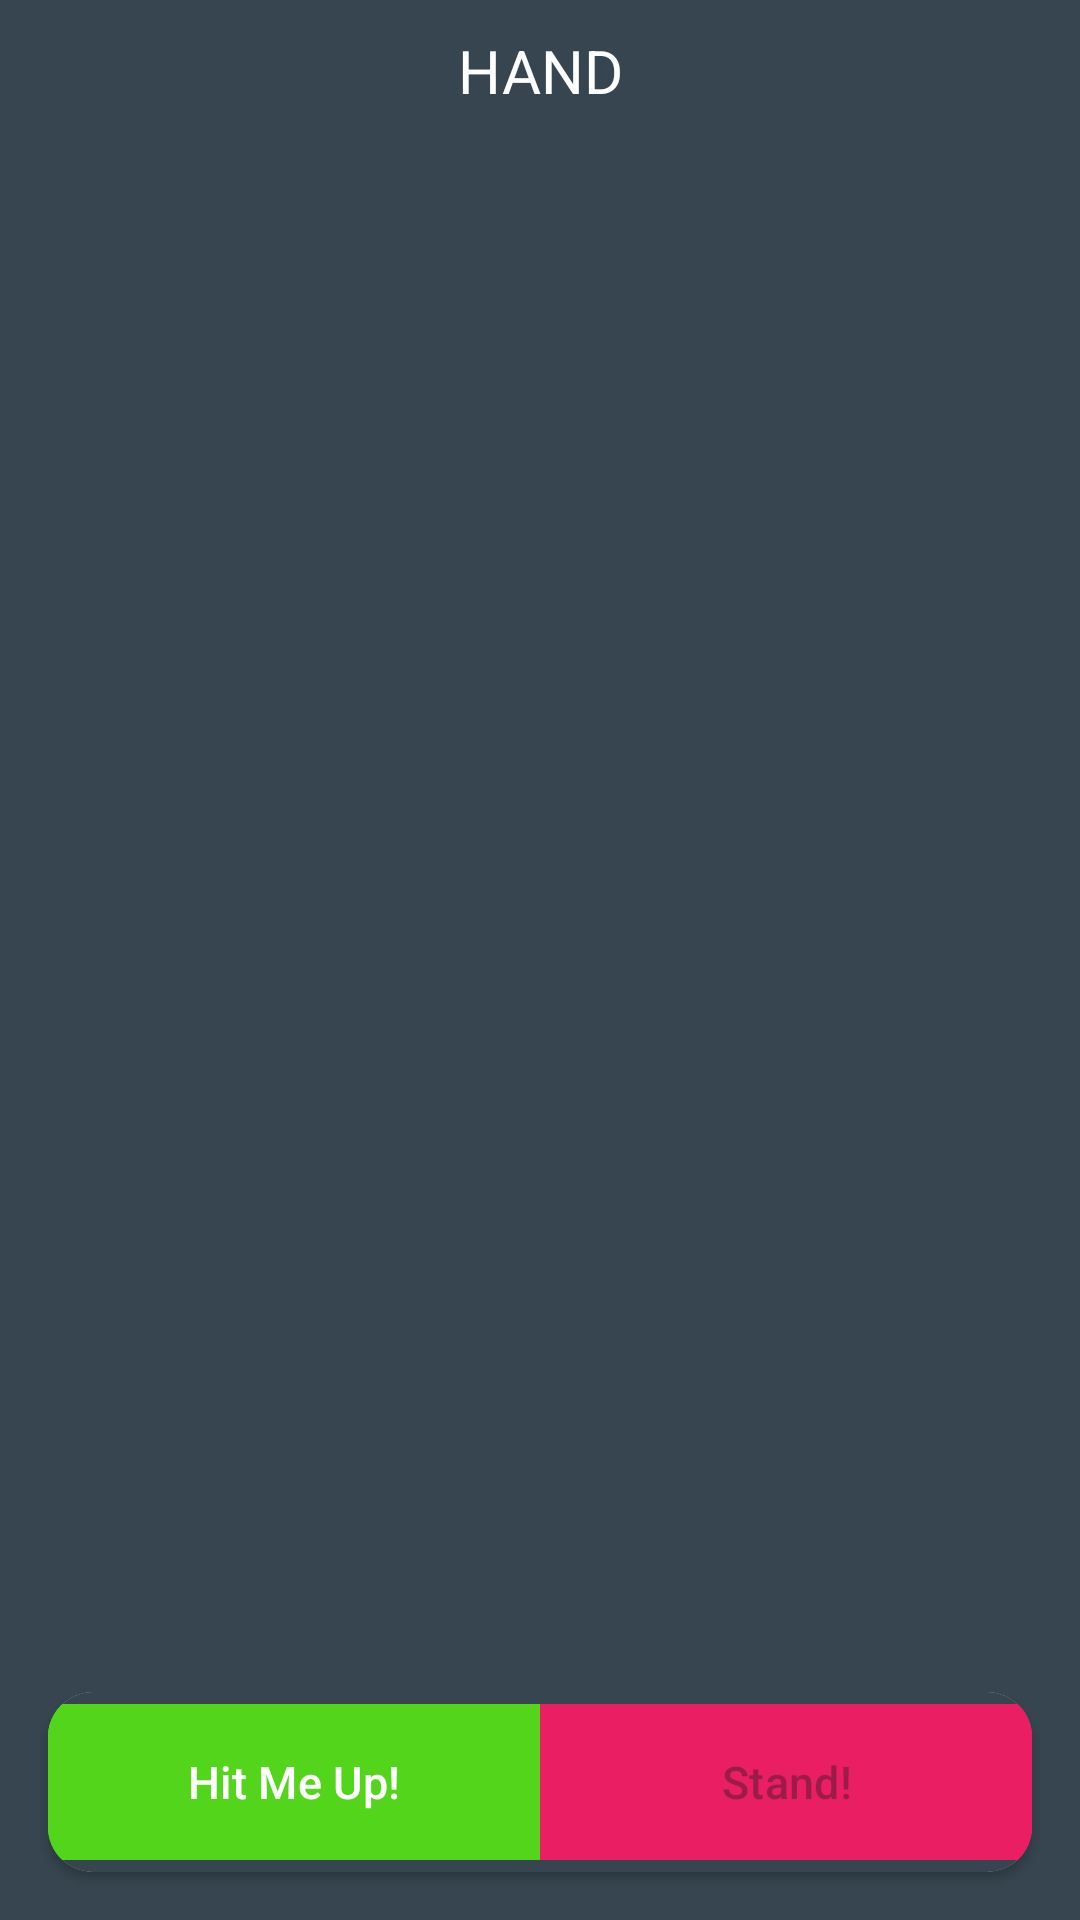

Here is an Android app screen rendered from its layout file. Give the layout XML and the strings, colors and styles it references.
<!-- AndroidManifest.xml: application theme Theme.AndroidBlackjack -->
<!-- res/layout/activity_bj.xml -->
<?xml version="1.0" encoding="utf-8"?>
<androidx.constraintlayout.widget.ConstraintLayout xmlns:android="http://schemas.android.com/apk/res/android"
    xmlns:app="http://schemas.android.com/apk/res-auto"
    xmlns:tools="http://schemas.android.com/tools"
    android:id="@+id/main"
    android:layout_width="match_parent"
    android:layout_height="match_parent"
    android:background="#36454F"
    tools:context=".BJActivity">

    <androidx.cardview.widget.CardView
        android:id="@+id/cv_result"
        android:layout_width="300dp"
        android:layout_height="200dp"
        app:layout_constraintTop_toTopOf="parent"
        app:layout_constraintBottom_toBottomOf="parent"
        app:layout_constraintStart_toStartOf="parent"
        app:layout_constraintEnd_toEndOf="parent"
        android:backgroundTint="#2F2F2F"
        app:cardCornerRadius="10dp"
        android:padding="10dp"
        app:cardElevation="12dp"
        android:visibility="gone">
        <androidx.constraintlayout.widget.ConstraintLayout
            android:layout_width="match_parent"
            android:layout_height="match_parent"
            android:background="#2F2F2F"
            android:paddingVertical="20dp"
            android:paddingHorizontal="15dp"
            >
            <TextView
                android:id="@+id/tv_winner"
                android:layout_width="match_parent"
                android:layout_height="wrap_content"
                app:layout_constraintTop_toTopOf="parent"
                app:layout_constraintStart_toStartOf="parent"
                android:text="Dealer wins!"
                android:textColor="@color/white"
                android:textSize="20sp"/>
            <com.google.android.material.button.MaterialButton
                android:id="@+id/btn_restart"
                android:layout_width="wrap_content"
                android:layout_height="wrap_content"
                app:layout_constraintBottom_toBottomOf="parent"
                app:layout_constraintEnd_toEndOf="parent"
                android:text="OK"
                android:textColor="#D3D3D3"
                android:backgroundTint="#36454F"
                android:paddingHorizontal="40dp"/>

        </androidx.constraintlayout.widget.ConstraintLayout>

    </androidx.cardview.widget.CardView>

    <TextView
        android:id="@+id/tv_hand"
        android:layout_width="match_parent"
        android:layout_height="wrap_content"
        android:gravity="center"
        android:text="HAND"
        android:layout_margin="10dp"
        android:textSize="20sp"
        android:textColor="@color/white"
        app:layout_constraintTop_toTopOf="parent"
        />

    <GridLayout
        android:id="@+id/card_grid"
        android:layout_width="wrap_content"
        android:layout_height="wrap_content"
        app:layout_constraintTop_toBottomOf="@+id/tv_hand"
        app:layout_constraintStart_toStartOf="parent"
        app:layout_constraintEnd_toEndOf="parent"
        android:columnCount="4"
        android:rowCount="4"
        android:layout_margin="16dp">
    </GridLayout>

    <androidx.cardview.widget.CardView
        android:id="@+id/game_btn_container"
        android:layout_width="match_parent"
        android:layout_height="wrap_content"
        app:layout_constraintBottom_toBottomOf="parent"
        android:layout_margin="16dp"
        app:cardCornerRadius="15dp"
        android:background="#36454F"
        app:cardBackgroundColor="@android:color/white">

        <LinearLayout
            android:layout_width="match_parent"
            android:layout_height="wrap_content"
            android:background="#36454F"
            android:orientation="horizontal">

            <com.google.android.material.button.MaterialButton
                android:id="@+id/btn_hit_me"
                android:layout_width="0dp"
                android:layout_height="60dp"
                android:text="Hit Me Up!"
                android:textSize="15sp"
                app:cornerRadius="0dp"
                android:backgroundTint="#53D51C"
                android:layout_weight="1"/>

            <com.google.android.material.button.MaterialButton
                android:id="@+id/btn_stand"
                android:layout_width="0dp"
                android:layout_height="60dp"
                android:text="Stand!"
                android:textSize="15sp"
                app:cornerRadius="0dp"
                android:backgroundTint="#E91E63"
                android:enabled="false"
                android:layout_weight="1"/>
        </LinearLayout>

    </androidx.cardview.widget.CardView>


</androidx.constraintlayout.widget.ConstraintLayout>
<!-- resources referenced by this layout -->
<resources>
  <style name="Theme.AndroidBlackjack" parent="Base.Theme.AndroidBlackjack" />
  <style name="Base.Theme.AndroidBlackjack" parent="Theme.Material3.DayNight.NoActionBar">
          
          
      </style>
  <!-- not gathered from this repository: default colours our renderer supplied (Android Studio template values) -->
  <color name="white">#FFFFFFFF</color>
</resources>
